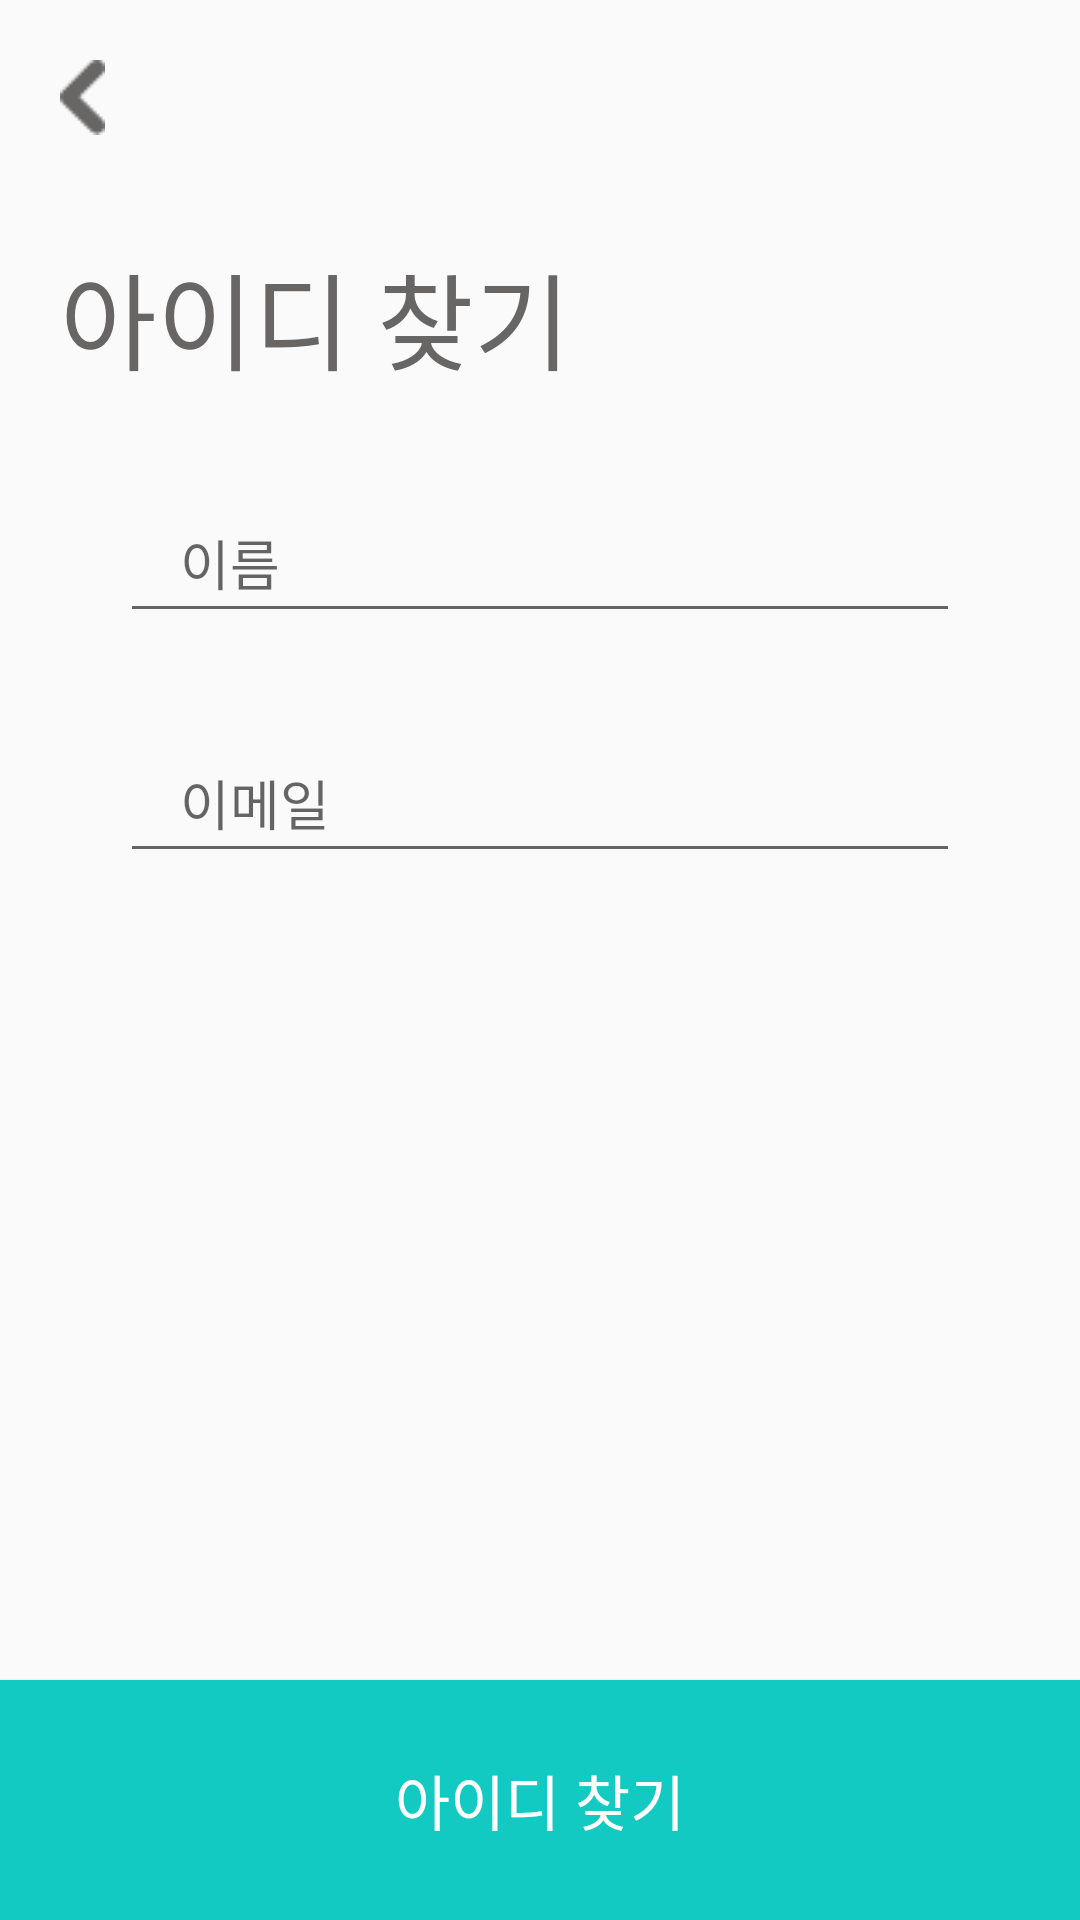

Reconstruct the res/layout file that produces this screen, plus the resources it refers to.
<!-- AndroidManifest.xml: application theme AppTheme -->
<!-- res/layout/activity_find_id.xml -->
<?xml version="1.0" encoding="utf-8"?>
<androidx.constraintlayout.widget.ConstraintLayout
    xmlns:android="http://schemas.android.com/apk/res/android"
    xmlns:app="http://schemas.android.com/apk/res-auto"
    xmlns:tools="http://schemas.android.com/tools"
    android:layout_width="match_parent"
    android:layout_height="match_parent"
    android:orientation="vertical"
    tools:context=".ui.auth.FindPasswordActivity">

  <ImageView
      android:id="@+id/back_btn"
      android:layout_width="wrap_content"
      android:layout_height="wrap_content"
      android:layout_marginStart="20dp"
      android:layout_marginTop="20dp"
      android:src="@drawable/back_btn"
      app:layout_constraintLeft_toLeftOf="parent"
      app:layout_constraintTop_toTopOf="parent"/>


  <com.google.android.material.textview.MaterialTextView
      android:id="@+id/tv_findId1"
      android:layout_width="wrap_content"
      android:layout_height="wrap_content"
      android:layout_marginStart="20dp"
      android:fontFamily="@font/spoqabold"
      android:textColor="#686565"
      android:textSize="35dp"
      android:layout_marginTop="80dp"
      android:text="아이디 찾기"
      app:layout_constraintBottom_toTopOf="@+id/inputFindName"
      app:layout_constraintLeft_toLeftOf="parent"
      app:layout_constraintTop_toTopOf="parent"
      />

  <com.google.android.material.textfield.TextInputEditText
      android:id="@+id/inputFindName"
      android:layout_width="match_parent"
      android:layout_height="50dp"
      android:layout_marginLeft="40dp"
      android:layout_marginRight="40dp"
      android:paddingStart="20dp"
      android:layout_marginTop="30dp"
      android:fontFamily="@font/spoqaregular"
      android:textColor="#686565"
      android:inputType="textEmailAddress"
      android:textCursorDrawable="@drawable/cursor_color"
      android:hint="이름"
      android:maxLength="15"
      android:maxLines="1"
      app:layout_constraintTop_toBottomOf="@+id/tv_findId1" />

  <com.google.android.material.textfield.TextInputEditText
      android:id="@+id/inputFindEmail"
      android:layout_width="match_parent"
      android:layout_height="50dp"
      android:layout_marginLeft="40dp"
      android:layout_marginRight="40dp"
      android:paddingStart="20dp"
      android:layout_marginTop="30dp"
      android:fontFamily="@font/spoqaregular"
      android:textColor="#686565"
      android:inputType="text"
      android:textCursorDrawable="@drawable/cursor_color"
      android:hint="이메일"
      android:maxLength="30"
      android:maxLines="1"
      app:layout_constraintTop_toBottomOf="@+id/inputFindName" />


  <androidx.appcompat.widget.AppCompatButton
      android:id="@+id/findId2Btn"
      android:layout_width="match_parent"
      android:layout_height="80dp"
      android:text="아이디 찾기"
      android:fontFamily="@font/spoqaregular"
      android:background="#13cac2"
      android:textColor="#ffffff"
      android:textSize="20dp"
      app:layout_constraintBottom_toBottomOf="parent" />

</androidx.constraintlayout.widget.ConstraintLayout>
<!-- resources referenced by this layout -->
<resources>
  <!-- drawable back_btn: png bitmap (drawable, 497 bytes) -->
  <!-- drawable cursor_color (drawable) -->
  <?xml version="1.0" encoding="utf-8"?>
  <shape xmlns:android="http://schemas.android.com/apk/res/android"
      android:shape="rectangle">
      <solid android:color="#686565" />
      <size android:width="1dp" />
  </shape>
  <style name="AppTheme" parent="Theme.AppCompat.Light.NoActionBar">
          
          <item name="colorPrimary">@color/colorPrimary</item>
          <item name="colorPrimaryDark">@color/colorPrimaryDark</item>
          <item name="colorAccent">@color/colorAccent</item>
      </style>
  <color name="colorPrimary">#00b2ad</color>
  <color name="colorPrimaryDark">#00b2ad</color>
  <color name="colorAccent">#00b2ad</color>
</resources>
